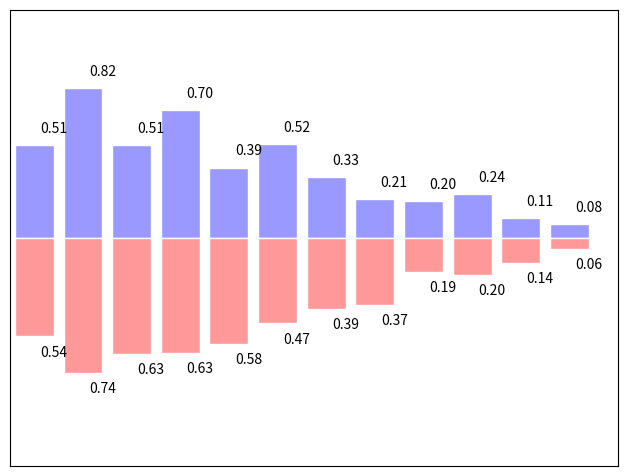

Reproduce this figure in Python.
# -----------------------------------------------------------------------------
# Copyright (c) 2015, Nicolas P. Rougier. All Rights Reserved.
# Distributed under the (new) BSD License. See LICENSE.txt for more info.
# -----------------------------------------------------------------------------
import numpy as np
import matplotlib.pyplot as plt

n = 12
X = np.arange(n)
Y1 = (1-X/float(n)) * np.random.uniform(0.5,1.0,n)
Y2 = (1-X/float(n)) * np.random.uniform(0.5,1.0,n)

plt.axes([0.025,0.025,0.95,0.95])
plt.bar(X, +Y1, facecolor='#9999ff', edgecolor='white')
plt.bar(X, -Y2, facecolor='#ff9999', edgecolor='white')

for x,y in zip(X,Y1):
    plt.text(x+0.4, y+0.05, '%.2f' % y, ha='center', va= 'bottom')

for x,y in zip(X,Y2):
    plt.text(x+0.4, -y-0.05, '%.2f' % y, ha='center', va= 'top')

plt.xlim(-.5,n), plt.xticks([])
plt.ylim(-1.25,+1.25), plt.yticks([])

# savefig('../figures/bar_ex.png', dpi=48)
plt.show()